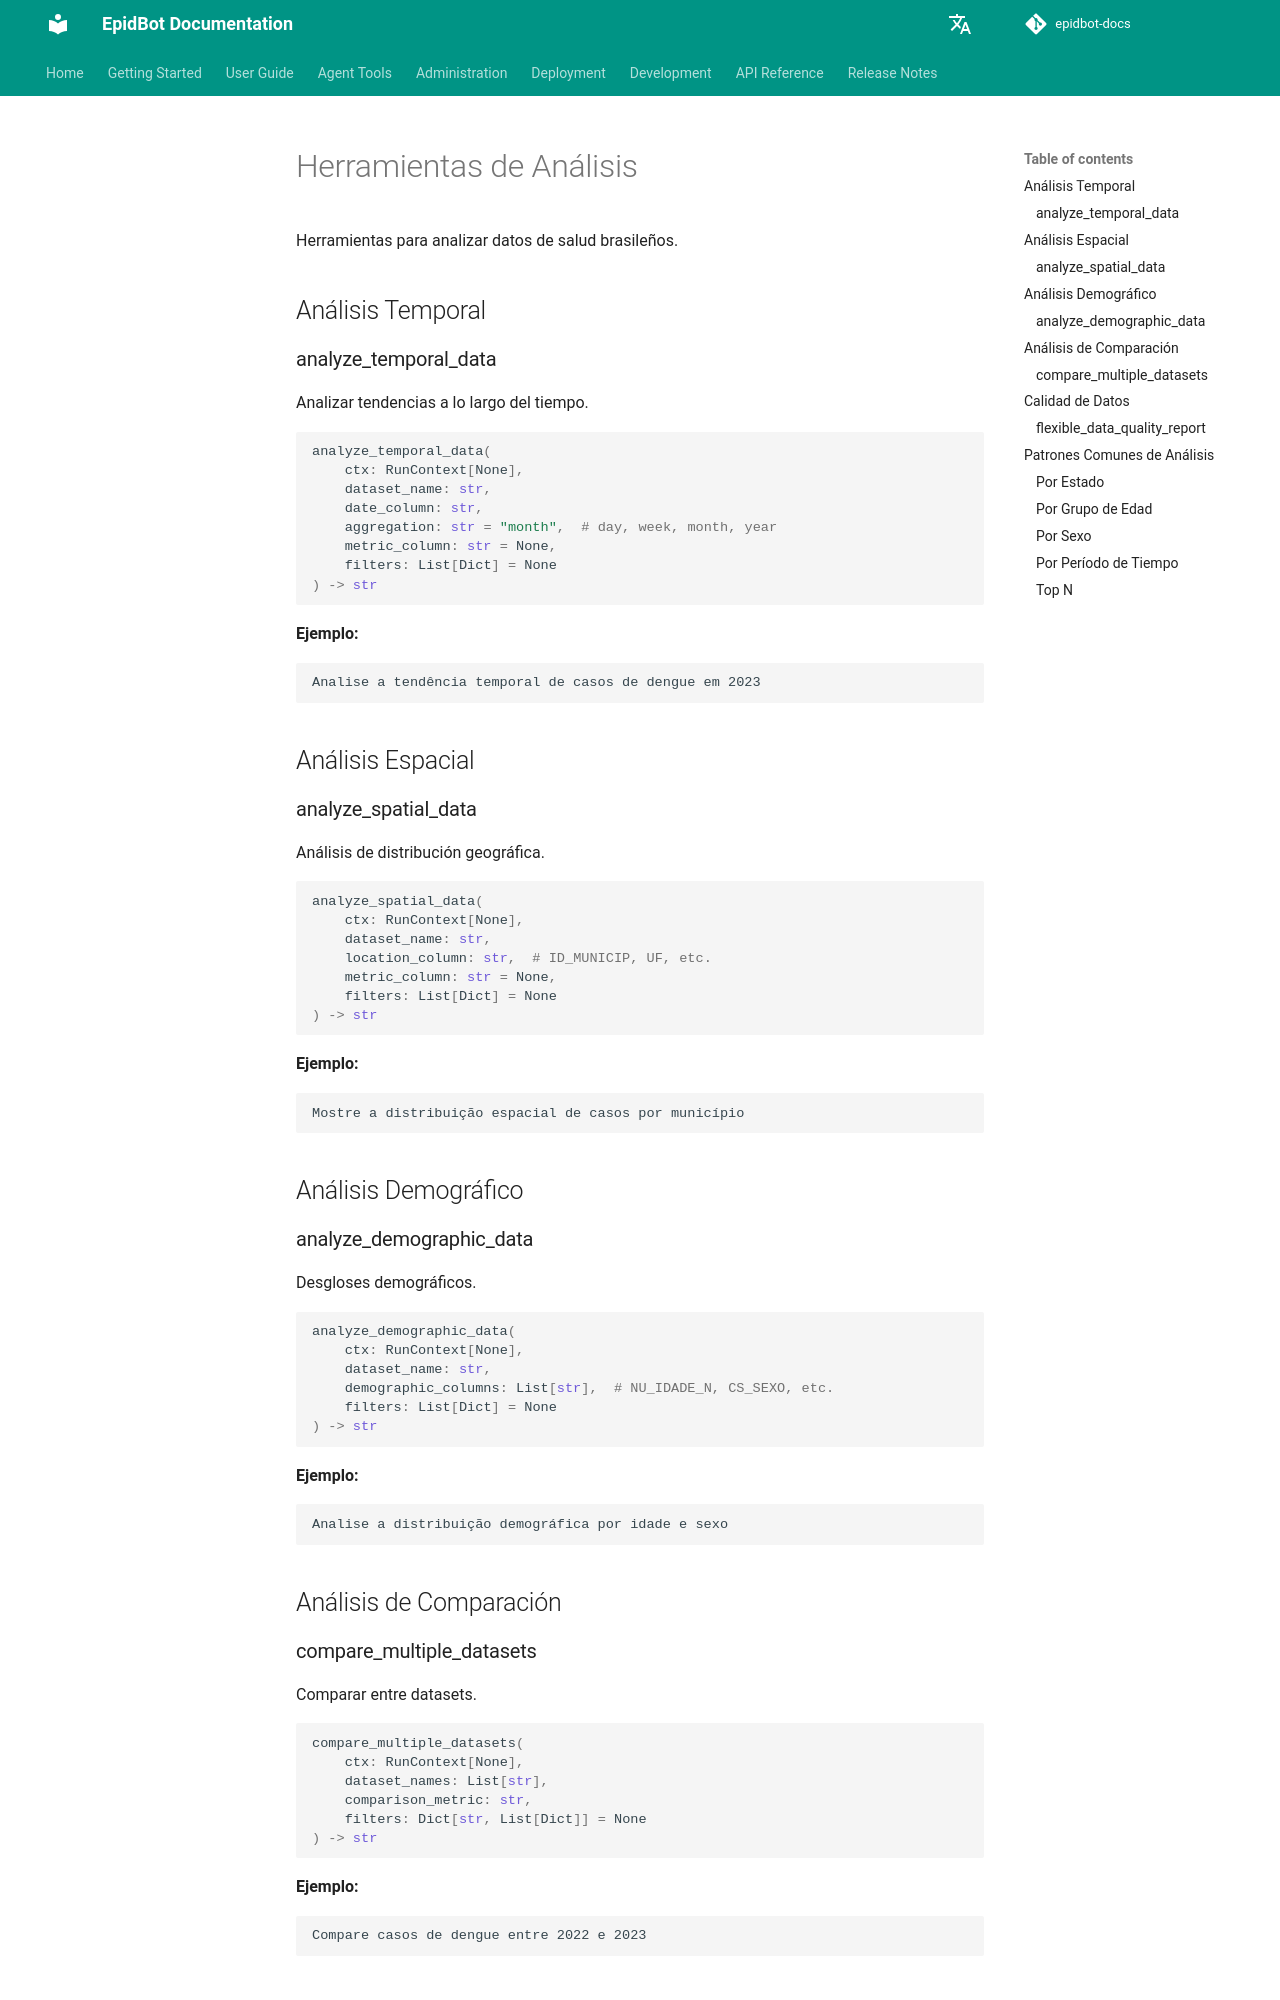

repository: Deeplearn-PeD/epidbot-docs · page: es/tools/analysis-tools/index.html · generator: mkdocs

# Herramientas de Análisis

Herramientas para analizar datos de salud brasileños.

## Análisis Temporal

### analyze_temporal_data

Analizar tendencias a lo largo del tiempo.

```python
analyze_temporal_data(
    ctx: RunContext[None],
    dataset_name: str,
    date_column: str,
    aggregation: str = "month",  # day, week, month, year
    metric_column: str = None,
    filters: List[Dict] = None
) -> str
```

**Ejemplo:**
```
Analise a tendência temporal de casos de dengue em 2023
```

## Análisis Espacial

### analyze_spatial_data

Análisis de distribución geográfica.

```python
analyze_spatial_data(
    ctx: RunContext[None],
    dataset_name: str,
    location_column: str,  # ID_MUNICIP, UF, etc.
    metric_column: str = None,
    filters: List[Dict] = None
) -> str
```

**Ejemplo:**
```
Mostre a distribuição espacial de casos por município
```

## Análisis Demográfico

### analyze_demographic_data

Desgloses demográficos.

```python
analyze_demographic_data(
    ctx: RunContext[None],
    dataset_name: str,
    demographic_columns: List[str],  # NU_IDADE_N, CS_SEXO, etc.
    filters: List[Dict] = None
) -> str
```

**Ejemplo:**
```
Analise a distribuição demográfica por idade e sexo
```

## Análisis de Comparación
